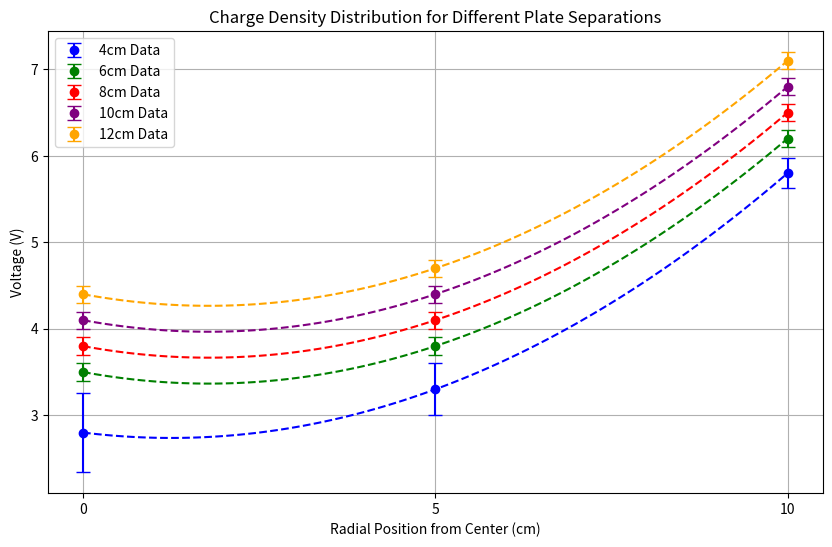

The matplotlib source for this figure:
import numpy as np
import matplotlib.pyplot as plt

# Data for each plate separation; replace the sample numbers with your actual data.
data_sets = {
    "4cm": {
        "Center": [3.3, 2.4, 2.7],
        "Middle": [3.6, 3.3, 3.0],
        "Edge": [6.0, 5.7, 5.7]
    },
    "6cm": {
        "Center": [3.5, 3.4, 3.6],
        "Middle": [3.8, 3.7, 3.9],
        "Edge": [6.2, 6.1, 6.3]
    },
    "8cm": {
        "Center": [3.8, 3.7, 3.9],
        "Middle": [4.1, 4.0, 4.2],
        "Edge": [6.5, 6.4, 6.6]
    },
    "10cm": {
        "Center": [4.1, 4.0, 4.2],
        "Middle": [4.4, 4.3, 4.5],
        "Edge": [6.8, 6.7, 6.9]
    },
    "12cm": {
        "Center": [4.4, 4.3, 4.5],
        "Middle": [4.7, 4.6, 4.8],
        "Edge": [7.1, 7.0, 7.2]
    }
}

# Radial positions for "Center", "Middle", and "Edge" (in cm)
positions_cm = [0, 5, 10]

# Choose distinct colors for each plate separation
colors = {
    "4cm": "blue",
    "6cm": "green",
    "8cm": "red",
    "10cm": "purple",
    "12cm": "orange"
}

plt.figure(figsize=(10, 6))

# Loop through each dataset
for key, dataset in data_sets.items():
    # Calculate the average and standard deviation at each radial position
    avg_voltages = [np.nanmean(dataset[pt]) for pt in ["Center", "Middle", "Edge"]]
    std_voltages = [np.nanstd(dataset[pt], ddof=1) for pt in ["Center", "Middle", "Edge"]]
    
    # Perform a quadratic fit (degree 2 polynomial) for the dataset
    coefficients = np.polyfit(positions_cm, avg_voltages, 2)
    poly = np.poly1d(coefficients)
    x_fit = np.linspace(positions_cm[0], positions_cm[-1], 100)
    y_fit = poly(x_fit)
    
    # Plot the data with error bars (using markers)
    plt.errorbar(positions_cm, avg_voltages, yerr=std_voltages, fmt='o', color=colors[key],
                 capsize=5, label=f'{key} Data')
    # Plot the quadratic fit as a dashed line
    plt.plot(x_fit, y_fit, '--', color=colors[key])
    
plt.xlabel("Radial Position from Center (cm)")
plt.ylabel("Voltage (V)")
plt.title("Charge Density Distribution for Different Plate Separations")
plt.xticks(positions_cm)
plt.grid(True)
plt.legend()
plt.show()
